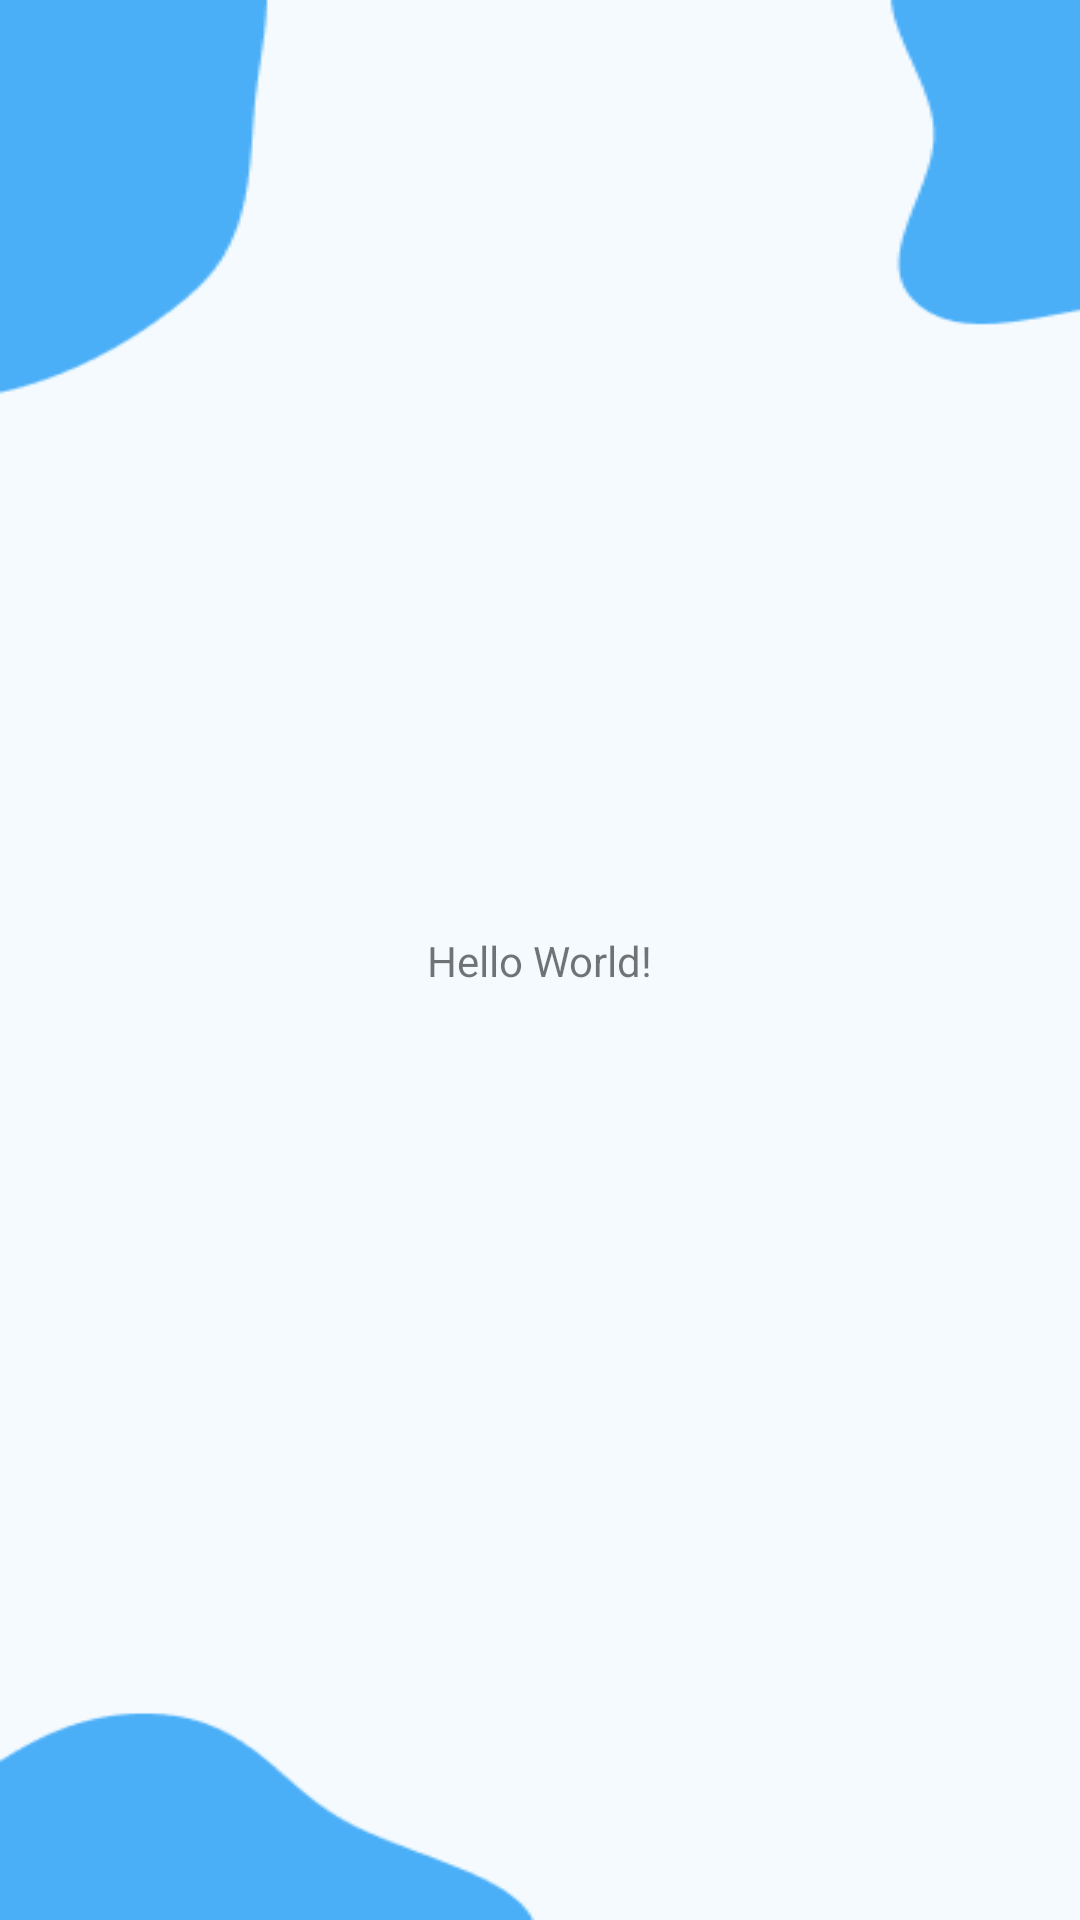

The Android layout XML behind this screen, and the referenced resources:
<!-- AndroidManifest.xml: application theme Theme.Capy_65DDM -->
<!-- res/layout/activity_main.xml -->
<?xml version="1.0" encoding="utf-8"?>
<androidx.constraintlayout.widget.ConstraintLayout xmlns:android="http://schemas.android.com/apk/res/android"
    xmlns:app="http://schemas.android.com/apk/res-auto"
    xmlns:tools="http://schemas.android.com/tools"
    android:layout_width="match_parent"
    android:layout_height="match_parent"
    tools:context=".MainActivity"
    android:background="@drawable/background">

    <TextView
        android:layout_width="wrap_content"
        android:layout_height="wrap_content"
        android:text="Hello World!"
        app:layout_constraintBottom_toBottomOf="parent"
        app:layout_constraintEnd_toEndOf="parent"
        app:layout_constraintStart_toStartOf="parent"
        app:layout_constraintTop_toTopOf="parent" />

</androidx.constraintlayout.widget.ConstraintLayout>
<!-- resources referenced by this layout -->
<resources>
  <!-- drawable background: png bitmap (drawable-v24, 6081 bytes) -->
  <style name="Theme.Capy_65DDM" parent="Theme.MaterialComponents.Light.NoActionBar">
          
          <item name="colorPrimary">@color/purple_500</item>
          <item name="colorPrimaryVariant">@color/purple_700</item>
          <item name="colorOnPrimary">@color/white</item>
          <item name="android:windowTranslucentStatus">false</item>
          
  
          
          <item name="colorSecondary">@color/teal_200</item>
          <item name="colorSecondaryVariant">@color/teal_700</item>
          <item name="colorOnSecondary">@color/black</item>
          
          
          
      </style>
  <!-- not gathered from this repository: default colours our renderer supplied (Android Studio template values) -->
  <color name="purple_500">#FF6200EE</color>
  <color name="purple_700">#FF3700B3</color>
  <color name="teal_200">#FF03DAC5</color>
  <color name="teal_700">#FF018786</color>
  <color name="black">#FF000000</color>
  <color name="white">#FFFFFFFF</color>
</resources>
